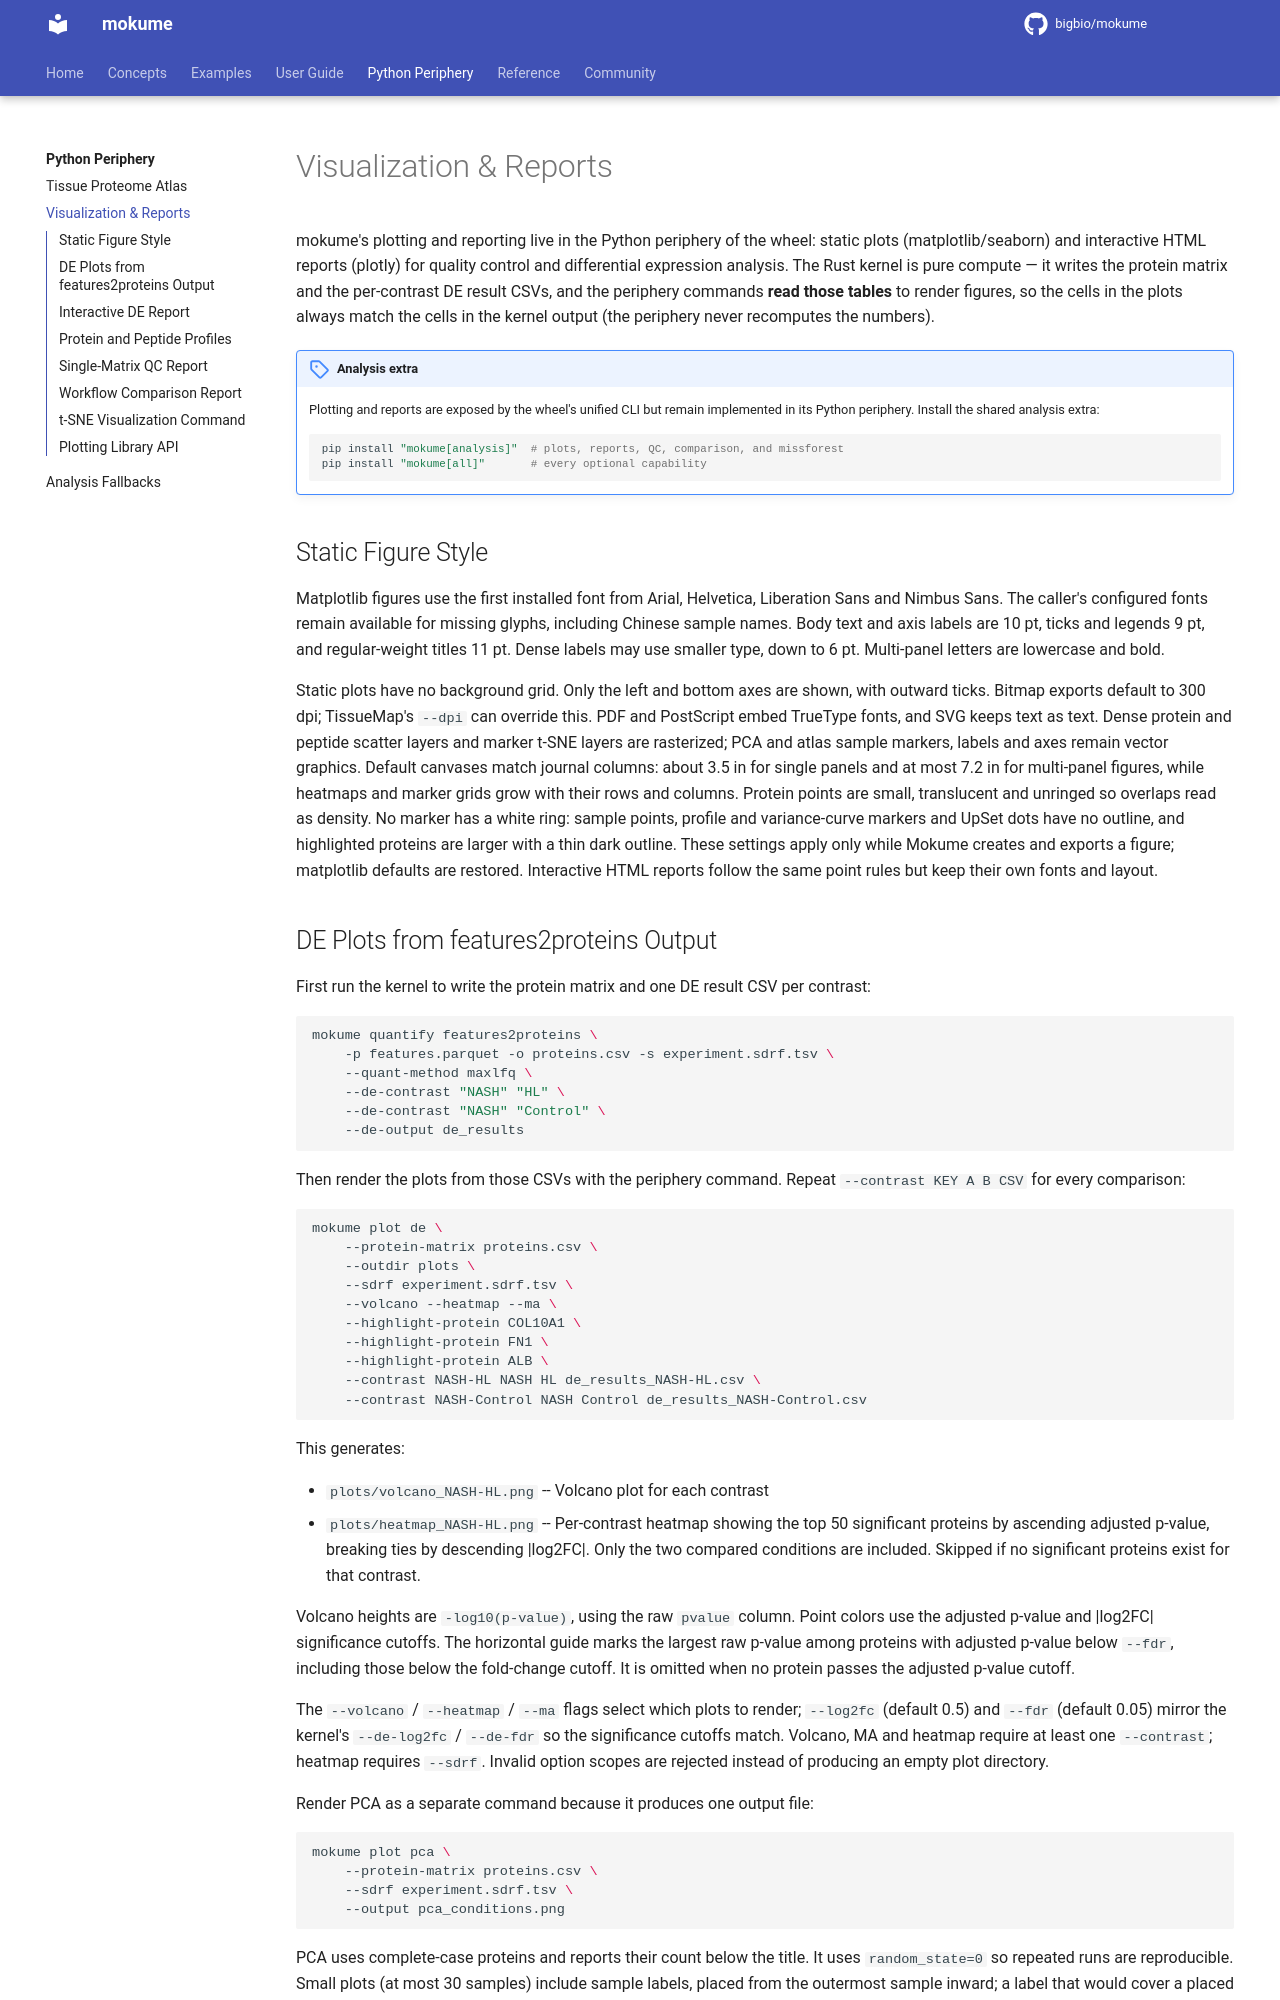

repository: bigbio/mokume · page: periphery/visualization/index.html · generator: mkdocs

# Visualization & Reports

mokume's plotting and reporting live in the Python periphery of the wheel: static
plots (matplotlib/seaborn) and interactive HTML reports (plotly) for quality
control and differential expression analysis. The Rust kernel is pure compute —
it writes the protein matrix and the per-contrast DE result CSVs, and the
periphery commands **read those tables** to render figures, so the cells in the
plots always match the cells in the kernel output (the periphery never
recomputes the numbers).

!!! note "Analysis extra"
    Plotting and reports are exposed by the wheel's unified CLI but remain
    implemented in its Python periphery. Install the shared analysis extra:
    ```bash
    pip install "mokume[analysis]"  # plots, reports, QC, comparison, and missforest
    pip install "mokume[all]"       # every optional capability
    ```

## Static Figure Style

Matplotlib figures use the first installed font from Arial, Helvetica,
Liberation Sans and Nimbus Sans. The caller's configured fonts remain available
for missing glyphs, including Chinese sample names. Body text and axis labels
are 10 pt, ticks and legends 9 pt, and regular-weight titles 11 pt. Dense labels
may use smaller type, down to 6 pt. Multi-panel letters are lowercase and bold.

Static plots have no background grid. Only the left and bottom axes are shown,
with outward ticks. Bitmap exports default to 300 dpi; TissueMap's `--dpi` can
override this. PDF and PostScript embed TrueType fonts, and SVG keeps text as
text. Dense protein and peptide scatter layers and marker t-SNE layers are
rasterized; PCA and atlas sample markers, labels and axes remain vector graphics.
Default canvases match journal columns: about 3.5 in for single panels and at
most 7.2 in for multi-panel figures, while heatmaps and marker grids grow with
their rows and columns. Protein points are small, translucent and unringed so
overlaps read as density. No marker has a white ring: sample points, profile
and variance-curve markers and UpSet dots have no outline, and highlighted
proteins are larger with a thin dark outline. These settings apply only while
Mokume creates and exports a figure; matplotlib defaults are restored.
Interactive HTML reports follow the same point rules but keep their own fonts
and layout.
